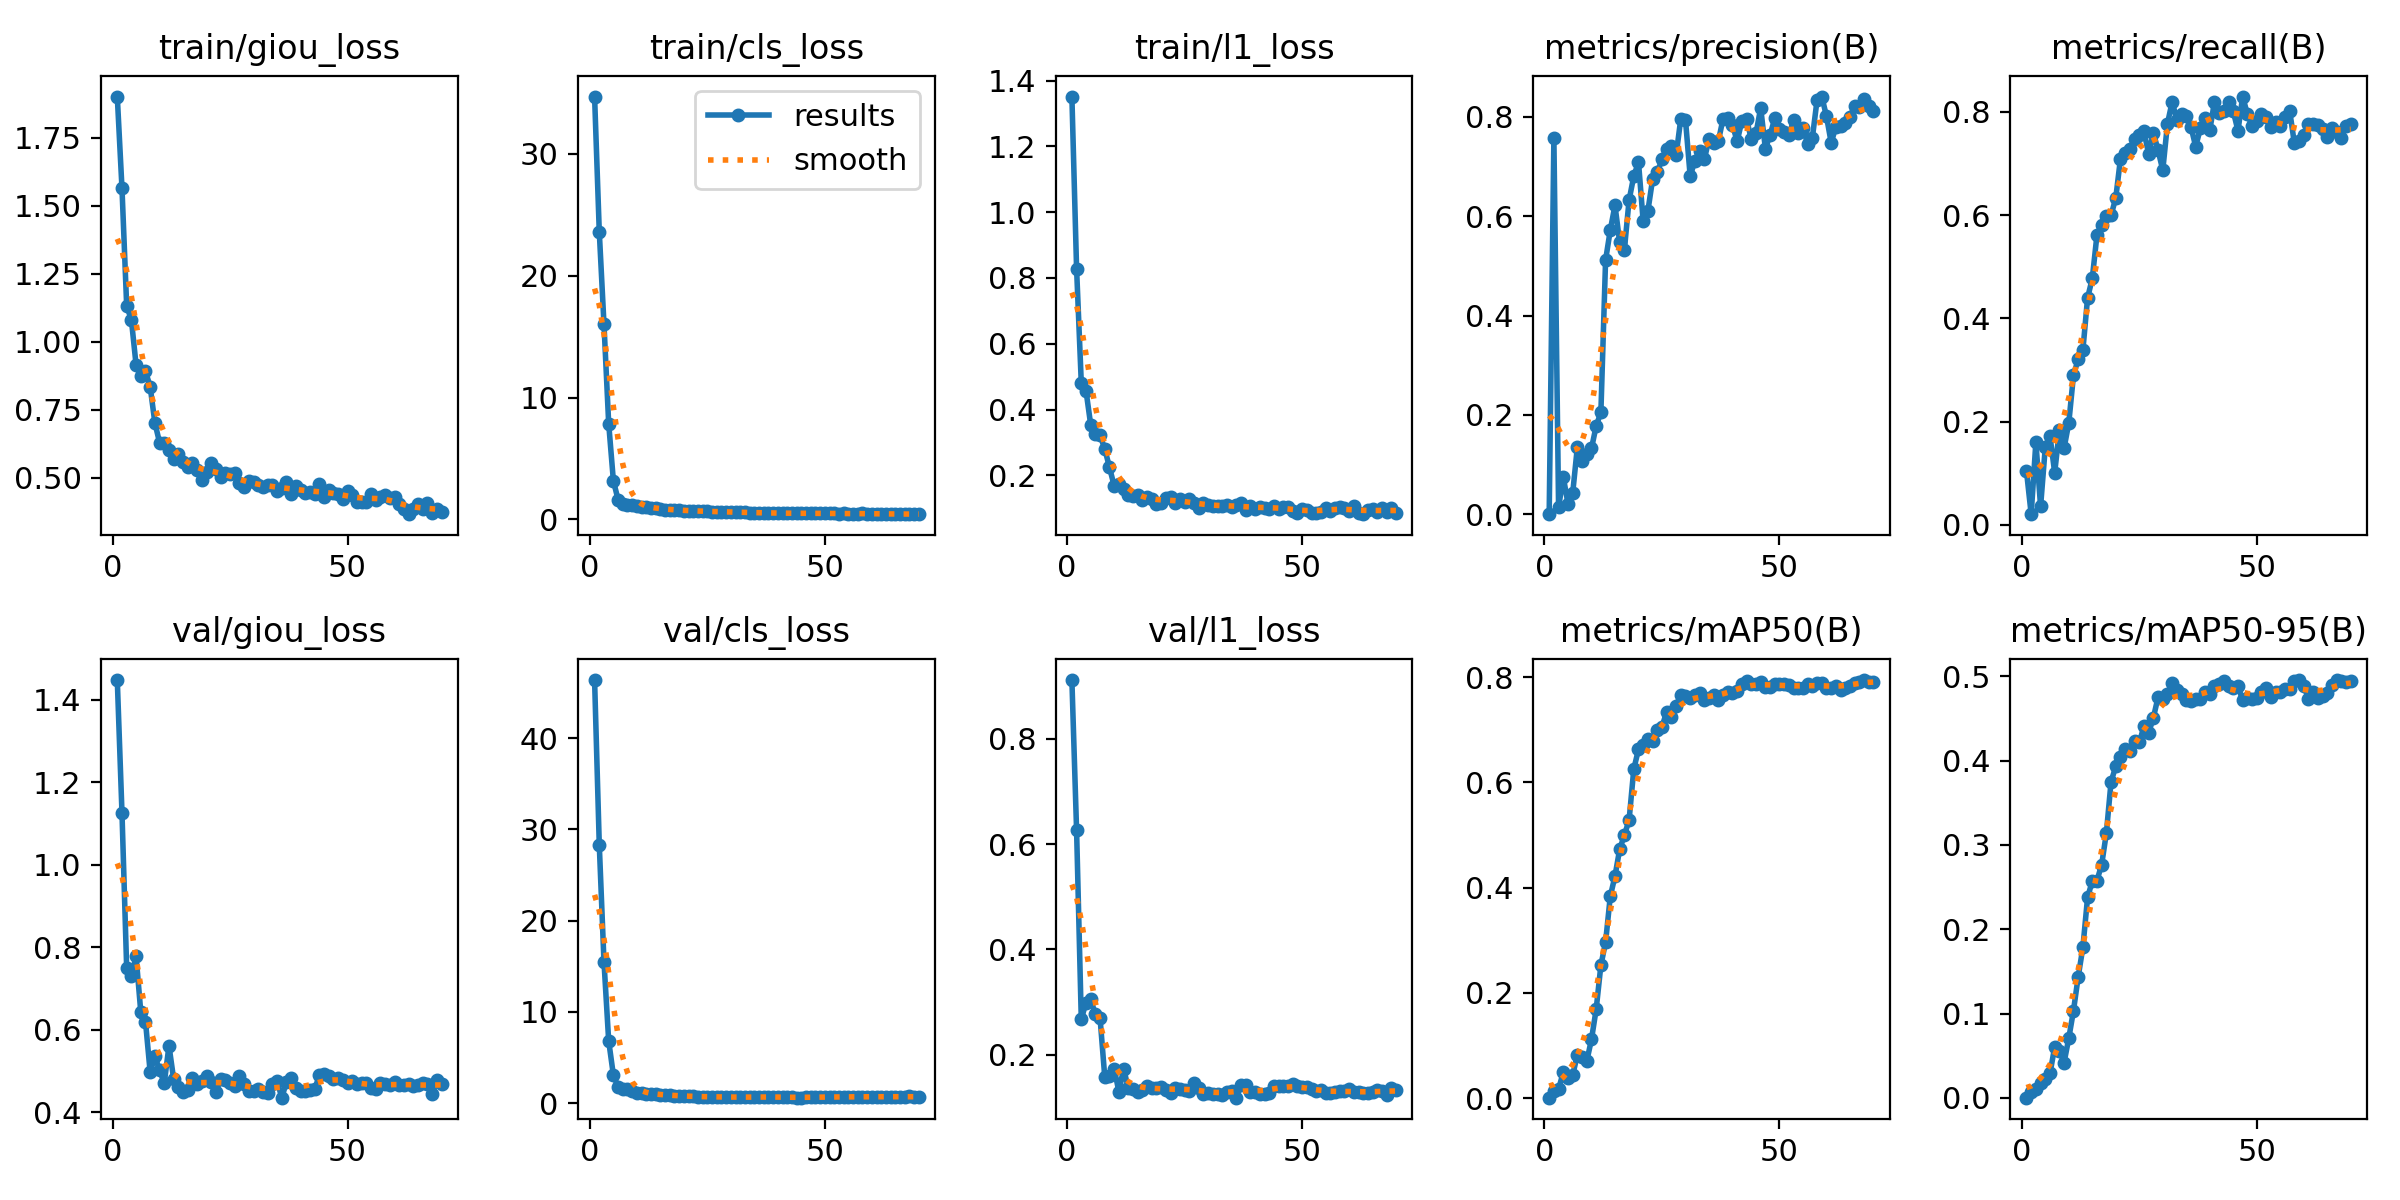

The table this chart was drawn from, first rows:
epoch, time, train/giou_loss, train/cls_loss, train/l1_loss, metrics/precision(B), metrics/recall(B), metrics/mAP50(B), metrics/mAP50-95(B), val/giou_loss, val/cls_loss, val/l1_loss, lr/pg0, lr/pg1, lr/pg2, lr/pg3, lr/pg4, lr/pg5, lr/pg6, lr/pg7
1, 22.62, 1.902, 34.71, 1.352, 0.00058, 0.1042, 0.00073, 0.00025, 1.448, 46.36, 0.9114, 0.001221, 0.000407, 0.001221, 0.000407, 0.001221, 0.000407, 0.001221, 0.000407
2, 43.78, 1.565, 23.61, 0.8284, 0.7565, 0.02083, 0.01364, 0.00683, 1.125, 28.3, 0.6264, 0.002436, 0.000812, 0.002436, 0.000812, 0.002436, 0.000812, 0.002436, 0.000812
3, 67.17, 1.131, 16.02, 0.4812, 0.01423, 0.1607, 0.01662, 0.01029, 0.7485, 15.48, 0.2673, 0.003616, 0.001205, 0.003616, 0.001205, 0.003616, 0.001205, 0.003616, 0.001205
4, 91.61, 1.081, 7.876, 0.4579, 0.0753, 0.03571, 0.04966, 0.01759, 0.7297, 6.817, 0.2991, 0.003591, 0.001197, 0.003591, 0.001197, 0.003591, 0.001197, 0.003591, 0.001197
5, 116.4, 0.9147, 3.175, 0.3542, 0.0219, 0.1504, 0.03875, 0.0225, 0.7774, 3.062, 0.3051, 0.003538, 0.001179, 0.003538, 0.001179, 0.003538, 0.001179, 0.003538, 0.001179
6, 142.1, 0.8733, 1.625, 0.3253, 0.04275, 0.1725, 0.04353, 0.02903, 0.6427, 1.786, 0.2769, 0.003485, 0.001162, 0.003485, 0.001162, 0.003485, 0.001162, 0.003485, 0.001162
7, 167.2, 0.8915, 1.306, 0.3215, 0.1362, 0.1012, 0.08237, 0.06028, 0.6194, 1.591, 0.2692, 0.003432, 0.001144, 0.003432, 0.001144, 0.003432, 0.001144, 0.003432, 0.001144
8, 192.9, 0.8345, 1.166, 0.2804, 0.1085, 0.1832, 0.07832, 0.05579, 0.4963, 1.498, 0.1576, 0.003379, 0.001126, 0.003379, 0.001126, 0.003379, 0.001126, 0.003379, 0.001126
9, 215.9, 0.7018, 1.169, 0.2242, 0.121, 0.1491, 0.07021, 0.04189, 0.5358, 1.278, 0.1596, 0.003326, 0.001109, 0.003326, 0.001109, 0.003326, 0.001109, 0.003326, 0.001109
10, 238.6, 0.6292, 1.116, 0.1681, 0.1327, 0.1972, 0.1116, 0.07075, 0.5009, 1.159, 0.1739, 0.003273, 0.001091, 0.003273, 0.001091, 0.003273, 0.001091, 0.003273, 0.001091
11, 263.6, 0.6274, 1.063, 0.1742, 0.1781, 0.29, 0.1688, 0.1034, 0.4703, 1.144, 0.13, 0.00322, 0.001073, 0.00322, 0.001073, 0.00322, 0.001073, 0.00322, 0.001073
12, 290.1, 0.6032, 1.014, 0.159, 0.2051, 0.3209, 0.2523, 0.1435, 0.5609, 1.012, 0.1737, 0.003167, 0.001056, 0.003167, 0.001056, 0.003167, 0.001056, 0.003167, 0.001056
13, 316, 0.5695, 0.9481, 0.1414, 0.5115, 0.3387, 0.2962, 0.1784, 0.4792, 1.003, 0.1371, 0.003114, 0.001038, 0.003114, 0.001038, 0.003114, 0.001038, 0.003114, 0.001038
14, 339, 0.586, 0.9138, 0.1381, 0.5718, 0.4397, 0.3834, 0.2378, 0.4608, 0.9461, 0.1344, 0.003061, 0.00102, 0.003061, 0.00102, 0.003061, 0.00102, 0.003061, 0.00102
15, 363, 0.5593, 0.8811, 0.1397, 0.6214, 0.4773, 0.4216, 0.257, 0.4477, 0.9403, 0.1302, 0.003008, 0.001002, 0.003008, 0.001002, 0.003008, 0.001002, 0.003008, 0.001002
16, 387.8, 0.5385, 0.8127, 0.1261, 0.5471, 0.562, 0.4728, 0.2577, 0.4532, 0.9095, 0.1334, 0.002954, 0.0009848, 0.002954, 0.0009848, 0.002954, 0.0009848, 0.002954, 0.0009848
17, 413.5, 0.5527, 0.7995, 0.1343, 0.5324, 0.581, 0.4996, 0.2766, 0.4827, 0.8366, 0.1401, 0.002901, 0.0009671, 0.002901, 0.0009671, 0.002901, 0.0009671, 0.002901, 0.0009671
18, 436.8, 0.5297, 0.7733, 0.1283, 0.632, 0.5977, 0.5282, 0.3142, 0.4675, 0.8214, 0.1375, 0.002848, 0.0009495, 0.002848, 0.0009495, 0.002848, 0.0009495, 0.002848, 0.0009495
19, 461.2, 0.4915, 0.7799, 0.1128, 0.6802, 0.5997, 0.6248, 0.3751, 0.4748, 0.7933, 0.1363, 0.002795, 0.0009318, 0.002795, 0.0009318, 0.002795, 0.0009318, 0.002795, 0.0009318
20, 486.7, 0.5221, 0.7345, 0.1152, 0.7085, 0.6334, 0.6627, 0.393, 0.4868, 0.7556, 0.1399, 0.002742, 0.0009141, 0.002742, 0.0009141, 0.002742, 0.0009141, 0.002742, 0.0009141
21, 512.8, 0.5545, 0.7097, 0.1322, 0.5895, 0.7096, 0.6709, 0.4046, 0.4721, 0.7508, 0.1337, 0.002689, 0.0008964, 0.002689, 0.0008964, 0.002689, 0.0008964, 0.002689, 0.0008964
22, 539.4, 0.5306, 0.7054, 0.1356, 0.6102, 0.72, 0.6823, 0.4141, 0.4496, 0.7368, 0.1282, 0.002636, 0.0008787, 0.002636, 0.0008787, 0.002636, 0.0008787, 0.002636, 0.0008787
23, 564.8, 0.503, 0.6943, 0.1158, 0.6735, 0.7275, 0.6777, 0.4108, 0.4803, 0.6888, 0.1363, 0.002583, 0.0008611, 0.002583, 0.0008611, 0.002583, 0.0008611, 0.002583, 0.0008611
24, 587.4, 0.5165, 0.6647, 0.1278, 0.6877, 0.7481, 0.7003, 0.4234, 0.4769, 0.6923, 0.1349, 0.00253, 0.0008434, 0.00253, 0.0008434, 0.00253, 0.0008434, 0.00253, 0.0008434
25, 613, 0.5137, 0.6763, 0.1182, 0.7141, 0.7542, 0.7055, 0.4215, 0.47, 0.6755, 0.1339, 0.002477, 0.0008257, 0.002477, 0.0008257, 0.002477, 0.0008257, 0.002477, 0.0008257
26, 636, 0.5177, 0.6472, 0.1293, 0.7345, 0.7621, 0.7339, 0.4405, 0.4643, 0.6826, 0.1319, 0.002424, 0.000808, 0.002424, 0.000808, 0.002424, 0.000808, 0.002424, 0.000808
27, 661.5, 0.4814, 0.6429, 0.1152, 0.7415, 0.7178, 0.7245, 0.433, 0.4868, 0.6768, 0.1461, 0.002371, 0.0007904, 0.002371, 0.0007904, 0.002371, 0.0007904, 0.002371, 0.0007904
28, 684.4, 0.466, 0.6389, 0.1003, 0.722, 0.7596, 0.7444, 0.4509, 0.4687, 0.6918, 0.1366, 0.002318, 0.0007727, 0.002318, 0.0007727, 0.002318, 0.0007727, 0.002318, 0.0007727
29, 709.5, 0.4883, 0.6266, 0.1174, 0.7953, 0.7254, 0.7667, 0.4752, 0.4499, 0.6717, 0.1253, 0.002265, 0.000755, 0.002265, 0.000755, 0.002265, 0.000755, 0.002265, 0.000755
30, 735.4, 0.4851, 0.6105, 0.1096, 0.7933, 0.687, 0.7647, 0.4724, 0.4513, 0.6512, 0.127, 0.002212, 0.0007373, 0.002212, 0.0007373, 0.002212, 0.0007373, 0.002212, 0.0007373
31, 757.8, 0.4729, 0.5966, 0.1065, 0.6802, 0.7773, 0.7604, 0.4786, 0.455, 0.6467, 0.126, 0.002159, 0.0007196, 0.002159, 0.0007196, 0.002159, 0.0007196, 0.002159, 0.0007196
32, 783, 0.4658, 0.5987, 0.1067, 0.711, 0.8195, 0.7664, 0.4918, 0.4493, 0.6362, 0.126, 0.002106, 0.000702, 0.002106, 0.000702, 0.002106, 0.000702, 0.002106, 0.000702
33, 808.6, 0.4727, 0.5862, 0.1066, 0.7313, 0.7838, 0.7688, 0.484, 0.4455, 0.6545, 0.123, 0.002053, 0.0006843, 0.002053, 0.0006843, 0.002053, 0.0006843, 0.002053, 0.0006843
34, 830.5, 0.4747, 0.5661, 0.11, 0.7139, 0.7963, 0.7561, 0.4793, 0.4681, 0.6364, 0.1301, 0.002, 0.0006666, 0.002, 0.0006666, 0.002, 0.0006666, 0.002, 0.0006666
35, 852.7, 0.4503, 0.5483, 0.1026, 0.7542, 0.7928, 0.7607, 0.4717, 0.4753, 0.64, 0.1322, 0.001947, 0.0006489, 0.001947, 0.0006489, 0.001947, 0.0006489, 0.001947, 0.0006489
36, 875.2, 0.4614, 0.5351, 0.1115, 0.7459, 0.7711, 0.7656, 0.4708, 0.4348, 0.6888, 0.1187, 0.001894, 0.0006312, 0.001894, 0.0006312, 0.001894, 0.0006312, 0.001894, 0.0006312
37, 898.1, 0.4832, 0.5618, 0.1151, 0.7509, 0.7327, 0.7562, 0.4734, 0.4727, 0.6657, 0.1423, 0.001841, 0.0006136, 0.001841, 0.0006136, 0.001841, 0.0006136, 0.001841, 0.0006136
38, 921.9, 0.4395, 0.535, 0.09394, 0.7958, 0.7681, 0.7665, 0.4732, 0.4824, 0.6681, 0.1428, 0.001788, 0.0005959, 0.001788, 0.0005959, 0.001788, 0.0005959, 0.001788, 0.0005959
39, 944.6, 0.4707, 0.5345, 0.1061, 0.7968, 0.7887, 0.7719, 0.4816, 0.4578, 0.6805, 0.1294, 0.001735, 0.0005782, 0.001735, 0.0005782, 0.001735, 0.0005782, 0.001735, 0.0005782
40, 967.3, 0.4545, 0.5201, 0.09872, 0.7828, 0.7644, 0.7693, 0.4791, 0.4509, 0.6894, 0.1291, 0.001682, 0.0005605, 0.001682, 0.0005605, 0.001682, 0.0005605, 0.001682, 0.0005605
41, 990.6, 0.4431, 0.5119, 0.1045, 0.7506, 0.8195, 0.7733, 0.4881, 0.4504, 0.6447, 0.1265, 0.001629, 0.0005429, 0.001629, 0.0005429, 0.001629, 0.0005429, 0.001629, 0.0005429
42, 1014, 0.4467, 0.5218, 0.1021, 0.7913, 0.7981, 0.7865, 0.4905, 0.4532, 0.6538, 0.126, 0.001576, 0.0005252, 0.001576, 0.0005252, 0.001576, 0.0005252, 0.001576, 0.0005252
43, 1036, 0.4419, 0.5062, 0.0973, 0.7947, 0.8017, 0.7919, 0.4941, 0.4558, 0.6357, 0.1274, 0.001522, 0.0005075, 0.001522, 0.0005075, 0.001522, 0.0005075, 0.001522, 0.0005075
44, 1061, 0.4765, 0.5075, 0.1079, 0.7545, 0.8189, 0.7876, 0.4889, 0.4889, 0.5929, 0.1399, 0.001469, 0.0004898, 0.001469, 0.0004898, 0.001469, 0.0004898, 0.001469, 0.0004898
45, 1082, 0.4282, 0.4909, 0.09928, 0.7661, 0.801, 0.7877, 0.4857, 0.4923, 0.6003, 0.1417, 0.001416, 0.0004721, 0.001416, 0.0004721, 0.001416, 0.0004721, 0.001416, 0.0004721
46, 1104, 0.4564, 0.5108, 0.1039, 0.8173, 0.7633, 0.7902, 0.488, 0.4872, 0.614, 0.1408, 0.001363, 0.0004545, 0.001363, 0.0004545, 0.001363, 0.0004545, 0.001363, 0.0004545
47, 1126, 0.4449, 0.5082, 0.1045, 0.7358, 0.8296, 0.7807, 0.4715, 0.4795, 0.6285, 0.1416, 0.00131, 0.0004368, 0.00131, 0.0004368, 0.00131, 0.0004368, 0.00131, 0.0004368
48, 1149, 0.4395, 0.5071, 0.09301, 0.7626, 0.7953, 0.7817, 0.4746, 0.482, 0.6699, 0.1449, 0.001257, 0.0004191, 0.001257, 0.0004191, 0.001257, 0.0004191, 0.001257, 0.0004191
49, 1171, 0.422, 0.5018, 0.08595, 0.7969, 0.7727, 0.7859, 0.4732, 0.4776, 0.6648, 0.1413, 0.001204, 0.0004014, 0.001204, 0.0004014, 0.001204, 0.0004014, 0.001204, 0.0004014
50, 1193, 0.4528, 0.5075, 0.09712, 0.7757, 0.7814, 0.7867, 0.4737, 0.4701, 0.666, 0.139, 0.001151, 0.0003837, 0.001151, 0.0003837, 0.001151, 0.0003837, 0.001151, 0.0003837
51, 1215, 0.4363, 0.492, 0.09514, 0.7681, 0.7966, 0.786, 0.4816, 0.4746, 0.6604, 0.1381, 0.001098, 0.0003661, 0.001098, 0.0003661, 0.001098, 0.0003661, 0.001098, 0.0003661
52, 1237, 0.4101, 0.4907, 0.08539, 0.7625, 0.7906, 0.7844, 0.4865, 0.4678, 0.6652, 0.1346, 0.001045, 0.0003484, 0.001045, 0.0003484, 0.001045, 0.0003484, 0.001045, 0.0003484
53, 1259, 0.4123, 0.4822, 0.08678, 0.7923, 0.7714, 0.7793, 0.4753, 0.4708, 0.6593, 0.1317, 0.0009921, 0.0003307, 0.0009921, 0.0003307, 0.0009921, 0.0003307, 0.0009921, 0.0003307
54, 1281, 0.411, 0.4963, 0.08984, 0.7665, 0.7804, 0.7801, 0.4817, 0.4713, 0.6685, 0.1326, 0.0009391, 0.000313, 0.0009391, 0.000313, 0.0009391, 0.000313, 0.0009391, 0.000313
55, 1304, 0.4398, 0.4855, 0.09995, 0.7767, 0.7726, 0.7796, 0.4813, 0.4581, 0.7033, 0.1274, 0.0008861, 0.0002954, 0.0008861, 0.0002954, 0.0008861, 0.0002954, 0.0008861, 0.0002954
56, 1326, 0.4171, 0.4718, 0.09188, 0.7448, 0.7902, 0.7867, 0.4843, 0.4563, 0.6997, 0.1278, 0.000833, 0.0002777, 0.000833, 0.0002777, 0.000833, 0.0002777, 0.000833, 0.0002777
57, 1349, 0.4301, 0.4762, 0.1003, 0.7578, 0.8017, 0.7833, 0.485, 0.4697, 0.6905, 0.1298, 0.00078, 0.00026, 0.00078, 0.00026, 0.00078, 0.00026, 0.00078, 0.00026
58, 1374, 0.4382, 0.4986, 0.1042, 0.8335, 0.7388, 0.7884, 0.4947, 0.4677, 0.6722, 0.1313, 0.000727, 0.0002423, 0.000727, 0.0002423, 0.000727, 0.0002423, 0.000727, 0.0002423
59, 1399, 0.4256, 0.4738, 0.1018, 0.8403, 0.7428, 0.7891, 0.4954, 0.4651, 0.689, 0.1321, 0.0006739, 0.0002246, 0.0006739, 0.0002246, 0.0006739, 0.0002246, 0.0006739, 0.0002246
60, 1425, 0.4295, 0.4707, 0.09097, 0.8005, 0.7551, 0.7795, 0.4884, 0.4718, 0.6927, 0.1342, 0.0006209, 0.000207, 0.0006209, 0.000207, 0.0006209, 0.000207, 0.0006209, 0.000207
... 10 more rows
